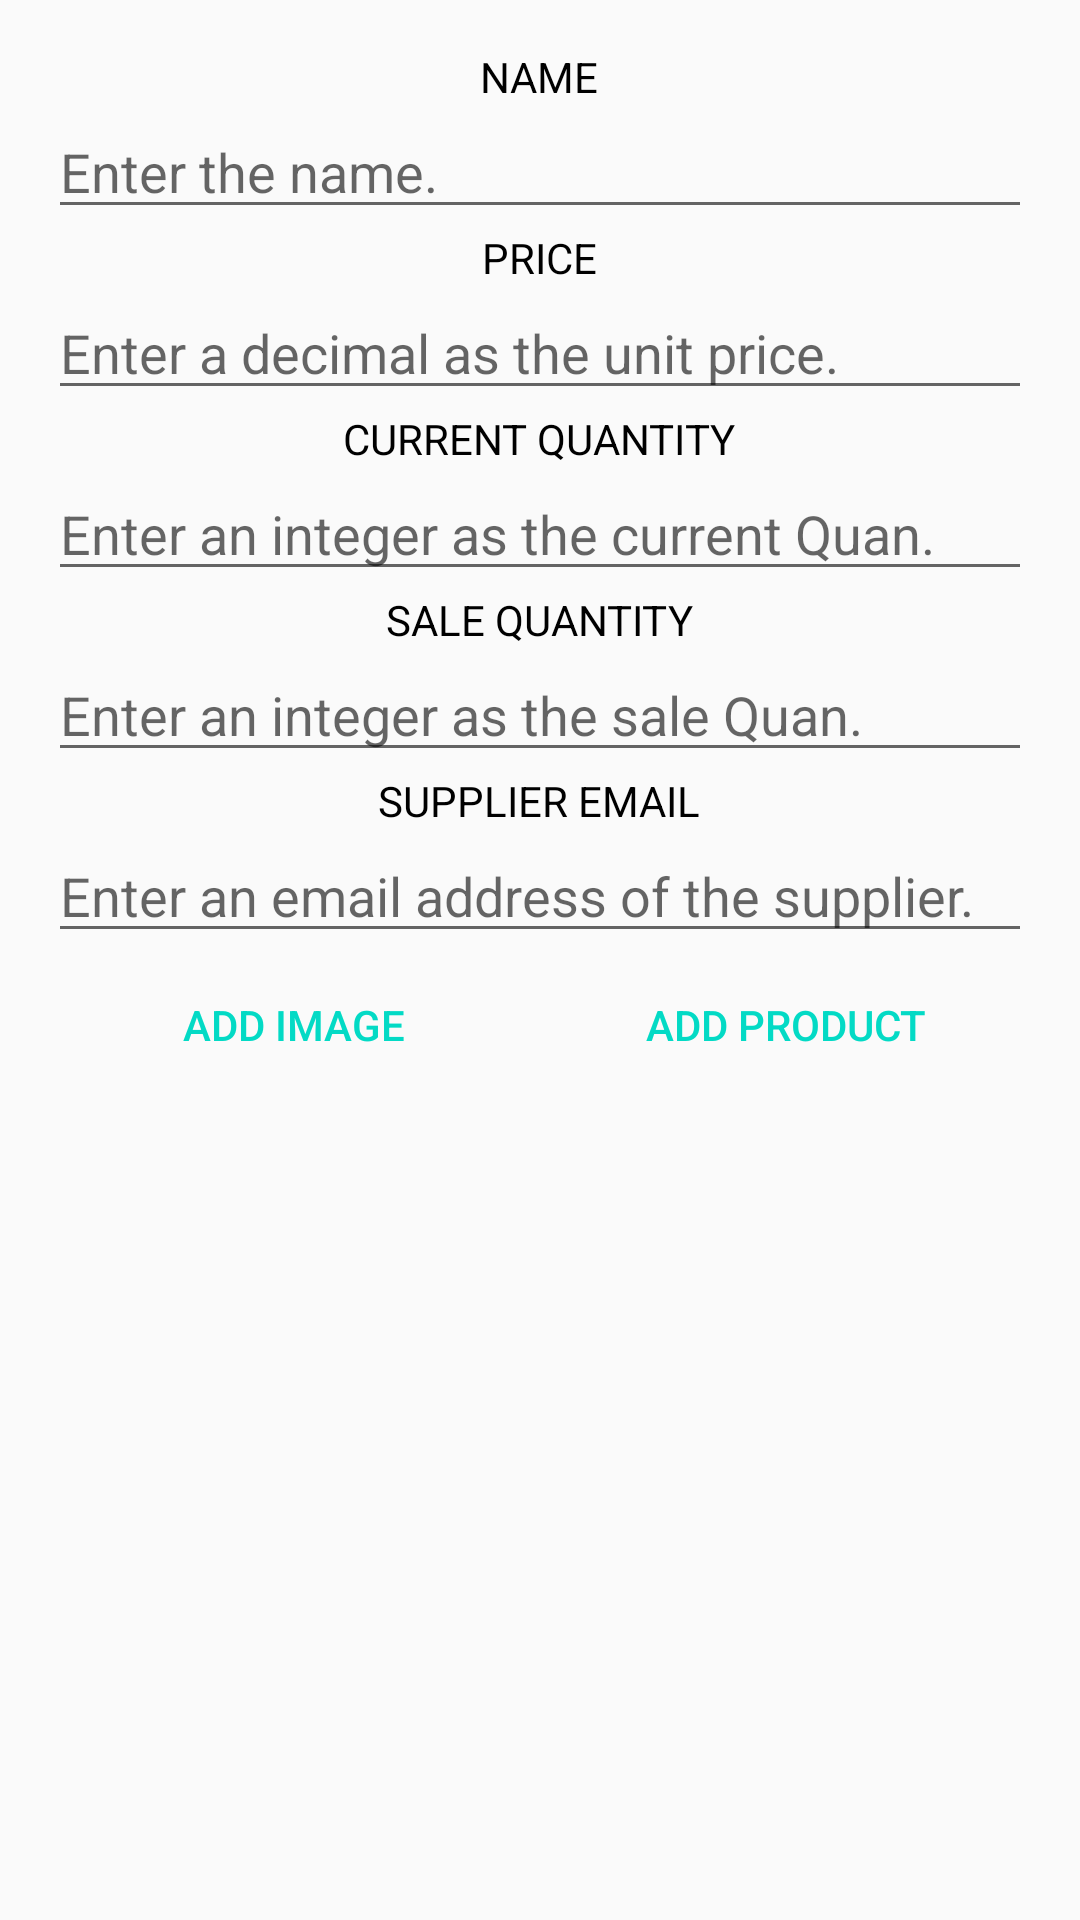

Layout XML and referenced resources for this Android screen:
<!-- AndroidManifest.xml: application theme AppTheme -->
<!-- res/layout/activity_add_product.xml -->
<?xml version="1.0" encoding="utf-8"?>
<LinearLayout xmlns:android="http://schemas.android.com/apk/res/android"
    android:layout_width="match_parent"
    android:layout_height="match_parent"
    xmlns:tools="http://schemas.android.com/tools"
    android:paddingBottom="@dimen/activity_vertical_margin"
    android:paddingLeft="@dimen/activity_horizontal_margin"
    android:paddingRight="@dimen/activity_horizontal_margin"
    android:paddingTop="@dimen/activity_vertical_margin"
    android:orientation="vertical"
    tools:context="com.example.mohamedsallam.inventoryapp.AddProductActivity"
    tools:ignore="MissingDefaultResource">
    <TextView
        style="@style/TextStyleInListView"
        android:layout_width="wrap_content"
        android:layout_height="wrap_content"
        android:text="@string/name_name" />
    <EditText
        android:id="@+id/name_add_product"
        android:layout_width="match_parent"
        android:layout_height="wrap_content"
        android:inputType="text"
        android:hint="@string/hint_name"
        />
    <TextView
        style="@style/TextStyleInListView"
        android:layout_width="wrap_content"
        android:layout_height="wrap_content"
        android:text="@string/name_price" />
    <EditText
        android:id="@+id/price_add_product"
        android:layout_width="match_parent"
        android:layout_height="wrap_content"
        android:inputType="numberDecimal"
        android:hint="@string/hint_price"
        />
    <TextView
        style="@style/TextStyleInListView"
        android:layout_width="wrap_content"
        android:layout_height="wrap_content"
        android:text="@string/name_current_quantity" />
    <EditText
        android:id="@+id/current_quantity_add_product"
        android:layout_width="match_parent"
        android:layout_height="wrap_content"
        android:inputType="number"
        android:hint="@string/hint_current_quantity"
        />
    <TextView
        style="@style/TextStyleInListView"
        android:layout_width="wrap_content"
        android:layout_height="wrap_content"
        android:text="@string/name_sale_quantity" />
    <EditText
        android:id="@+id/sale_quantity_add_product"
        android:layout_width="match_parent"
        android:layout_height="wrap_content"
        android:inputType="number"
        android:hint="@string/hint_sale_quantity"
        />
    <TextView
        style="@style/TextStyleInListView"
        android:layout_width="wrap_content"
        android:layout_height="wrap_content"
        android:text="@string/name_supplier_email" />
    <EditText
        android:id="@+id/supplier_email_add_product"
        android:inputType="textEmailAddress"
        android:layout_width="match_parent"
        android:layout_height="wrap_content"
        android:hint="@string/hint_email"
        />
    <LinearLayout
        style="?android:attr/buttonBarStyle"
        android:layout_width="match_parent"
        android:layout_height="wrap_content"
        android:orientation="horizontal">
        <Button
            style="?android:attr/buttonBarButtonStyle"
            android:id="@+id/button_add_image"
            android:layout_width="0dp"
            android:layout_height="wrap_content"
            android:layout_weight="1"
            android:layout_gravity="center"
            android:text="@string/button_add_image"/>
        <Button
            style="?android:attr/buttonBarButtonStyle"
            android:id="@+id/button_addProductIntoDB"
            android:layout_width="0dp"
            android:layout_height="wrap_content"
            android:layout_weight="1"
            android:layout_gravity="center"
            android:text="@string/button_add_into_db"/>
    </LinearLayout>
</LinearLayout>
<!-- resources referenced by this layout -->
<resources>
  <dimen name="activity_horizontal_margin">16dp</dimen>
  <dimen name="activity_vertical_margin">16dp</dimen>
  <string name="button_add_image">ADD IMAGE</string>
  <string name="button_add_into_db">ADD PRODUCT</string>
  <string name="hint_current_quantity">Enter an integer as the current Quan.</string>
  <string name="hint_email">Enter an email address of the supplier.</string>
  <string name="hint_name">Enter the name.</string>
  <string name="hint_price">Enter a decimal as the unit price.</string>
  <string name="hint_sale_quantity">Enter an integer as the sale Quan.</string>
  <string name="name_current_quantity">CURRENT QUANTITY</string>
  <string name="name_name">NAME</string>
  <string name="name_price">PRICE</string>
  <string name="name_sale_quantity">SALE QUANTITY</string>
  <string name="name_supplier_email">SUPPLIER EMAIL</string>
  <style name="TextStyleInListView">
          <item name="android:textAppearance">?android:attr/textAppearanceSmall</item>
          <item name="android:textColor">@android:color/black</item>
          <item name="android:gravity">center</item>
          <item name="android:layout_gravity">center</item>
          <item name="android:fontFamily" tools:targetApi="jelly_bean">sans-serif</item>
      </style>
  <style name="AppTheme" parent="Theme.AppCompat.Light.DarkActionBar">
          
          <item name="colorPrimary">@color/colorPrimary</item>
          <item name="colorPrimaryDark">@color/colorPrimaryDark</item>
          <item name="colorAccent">@color/colorAccent</item>
      </style>
  <!-- not gathered from this repository: default colours our renderer supplied (Android Studio template values) -->
  <color name="colorPrimary">#FF6200EE</color>
  <color name="colorPrimaryDark">#FF3700B3</color>
  <color name="colorAccent">#FF03DAC5</color>
</resources>
